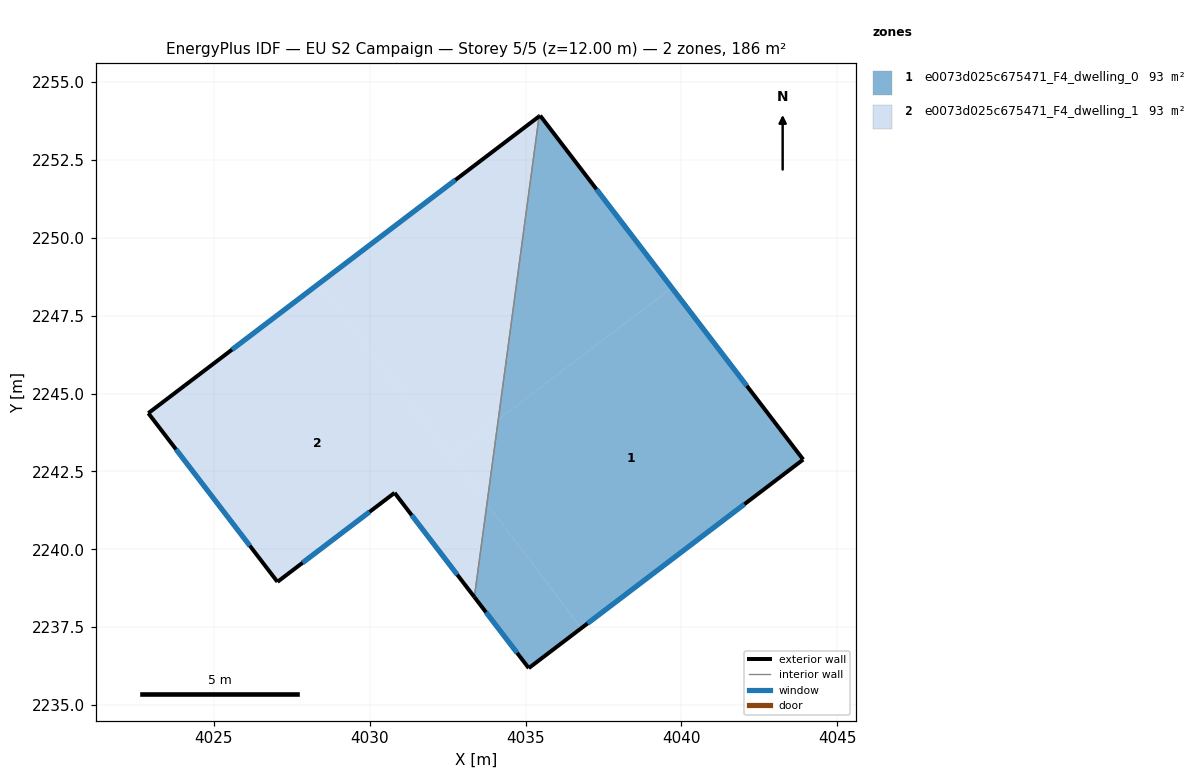
=== STOREY PLAN SPEC (per zone: floor XY polygon, exterior-wall plan segments, windows/doors) ===
zone 1: e0073d025c675471_F4_dwelling_0  (93.0 m²)
  floor: (4039.70, 2248.39) (4043.91, 2242.88) (4036.79, 2237.47) (4033.76, 2241.46) (4034.12, 2244.16)
  floor: (4035.47, 2253.92) (4039.70, 2248.39) (4034.12, 2244.16) (4035.43, 2253.89)
  floor: (4033.76, 2241.46) (4036.79, 2237.47) (4035.10, 2236.19) (4033.36, 2238.47)
  exterior wall: (4035.47, 2253.92) – (4035.43, 2253.89)  [0.0 m]
  exterior wall: (4043.91, 2242.88) – (4035.47, 2253.92)  [13.9 m]
    window: (4042.10, 2245.25) – (4037.28, 2251.56)  [13.6 m²]
  exterior wall: (4035.10, 2236.19) – (4043.91, 2242.88)  [11.1 m]
    window: (4036.99, 2237.62) – (4042.03, 2241.45)  [10.8 m²]
  exterior wall: (4033.36, 2238.47) – (4035.10, 2236.19)  [2.9 m]
    window: (4033.73, 2237.98) – (4034.73, 2236.67)  [2.8 m²]
  interior walls: 1
zone 2: e0073d025c675471_F4_dwelling_1  (93.0 m²)
  floor: (4028.38, 2248.54) (4033.76, 2241.46) (4033.36, 2238.47) (4030.80, 2241.81) (4027.04, 2238.96) (4022.89, 2244.37)
  floor: (4034.12, 2244.16) (4033.76, 2241.46) (4032.59, 2243.00)
  floor: (4035.43, 2253.89) (4034.12, 2244.16) (4032.59, 2243.00) (4028.38, 2248.54)
  exterior wall: (4022.89, 2244.37) – (4027.04, 2238.96)  [6.8 m]
    window: (4023.78, 2243.21) – (4026.15, 2240.11)  [6.7 m²]
  exterior wall: (4035.43, 2253.89) – (4022.89, 2244.37)  [15.8 m]
    window: (4032.75, 2251.85) – (4025.58, 2246.41)  [15.4 m²]
  exterior wall: (4030.80, 2241.81) – (4033.36, 2238.47)  [4.2 m]
    window: (4031.35, 2241.10) – (4032.81, 2239.18)  [4.1 m²]
  exterior wall: (4027.04, 2238.96) – (4030.80, 2241.81)  [4.7 m]
    window: (4027.84, 2239.57) – (4029.99, 2241.20)  [4.6 m²]
  interior walls: 1

=== DERIVED (storey summary) ===
Building: EU S2 Campaign
Storey: 5 of 5  (floor level z = 12.00 m)
Storey gross floor area: 186.0 m²
Zones on this storey: 2
  - e0073d025c675471_F4_dwelling_0: floor 93.0 m²; exterior wall 27.9 m (83.6 m²); 3 window(s) 27.3 m²; WWR 32.6%
  - e0073d025c675471_F4_dwelling_1: floor 93.0 m²; exterior wall 31.5 m (94.5 m²); 4 window(s) 30.9 m²; WWR 32.7%
Zone adjacency (shared interzone walls):
  - e0073d025c675471_F4_dwelling_0 ↔ e0073d025c675471_F4_dwelling_1